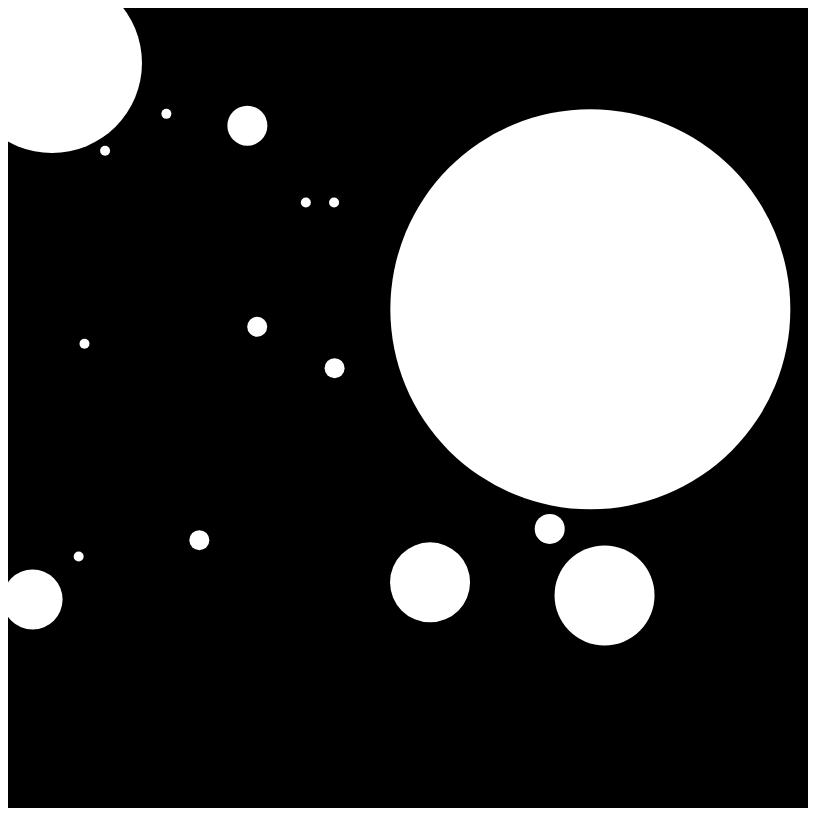
D3 v5 page, settled after 480 driven frames (8 s of simulated time); the page loaded 1 data file(s).


// ── script.js

// load the json file from local
d3.json("data/trash.json").then(gotData);

function gotData(newData){
  let sum = getItemQuantity(newData);
  visualizeData(sum);
}

function visualizeData(data){

    // create a chart
    let chart01 = d3.select("#viz-container")
                                  .append("svg")
                                    .attr("id", "chart01")
                                    .attr("width", 800)
                                    .attr("height", 800)
                                    .style("background-color", "black")
    ;

    let keys = Object.keys(data);
    let values = [];
    for(let i = 0; i < keys.length; i ++ ){
      values[i] = data[keys[i]];
    }
    console.log(values);

    // add shapes to my chart
    chart01.selectAll(".bar").data(values).enter().append("circle")
                                    .attr("cx", getRandom)
                                    .attr("cy", getRandom)
                                    .attr("r", getWidth)
                                    .attr("fill", "white")
    ;
}


function getRandom(){
  return Math.random() * 600;
}

function getWidth(data){
    return data * 5;
}


function getItemQuantity(data){

    console.log(data);
    // get the keys of each object
    let keys = Object.keys(data[0]);
    let sumData = {};

    // loop through the data list
    for (let i = 0 ; i < data.length; i ++ ){
        // for each data point
        let datum = data[i];

        // get the item in this data point
        let item = datum["item"];

        // if the key is already in the sum object, add the quantity
        if (item in sumData) {
            sumData[item] += datum["quantity"];
        }
        // if the key is not in the sum object, create the key and add the quantity
        else{
            sumData[item] = datum["quantity"];
        }

    }

    // show the total quantity for each item
    console.log(sumData);
    return sumData;

}


### data: data/trash.json
[
 {
  "date": "10-Sep",
  "time": "9:30",
  "item": "food package",
  "quantity": 1,
  "material": "paper",
  "throw away": "residual",
  "purpose": "breakfast",
  "location": "restaurant to-go"
 },
 {
  "date": "10-Sep",
  "time": "10:10",
  "item": "cup",
  "quantity": 1,
  "material": "plastic",
  "throw away": "residual",
  "purpose": "coffee",
  "location": "restaurant to-go"
 },
 {
  "date": "10-Sep",
  "time": "10:10",
  "item": "straw",
  "quantity": 1,
  "material": "paper",
  "throw away": "residual",
  "purpose": "coffee",
  "location": "restaurant to-go"
 },
 {
  "date": "10-Sep",
  "time": "13:20",
  "item": "food package",
  "quantity": 1,
  "material": "paper",
  "throw away": "residual",
  "purpose": "lunch",
  "location": "restaurant to-go"
 },
 {
  "date": "10-Sep",
  "time": "13:20",
  "item": "food package",
  "quantity": 1,
  "material": "plastic",
  "throw away": "residual",
  "purpose": "lunch",
  "location": "restaurant to-go"
 },
 {
  "date": "10-Sep",
  "time": "13:20",
  "item": "tissue",
  "quantity": 1,
  "material": "paper",
  "throw away": "residual",
  "purpose": "lunch",
  "location": "restaurant to-go"
 },
 {
  "date": "10-Sep",
  "time": "17:02",
  "item": "bottle",
  "quantity": 1,
  "material": "plastic",
  "throw away": "recyclable",
  "purpose": "tea",
  "location": "FamilyMart"
 },
 {
  "date": "10-Sep",
  "time": "18:02",
  "item": "tissue",
  "quantity": 2,
  "material": "paper",
  "throw away": "residual",
  "purpose": "dinner",
  "location": "school"
 },
 "... 62 more items"
]